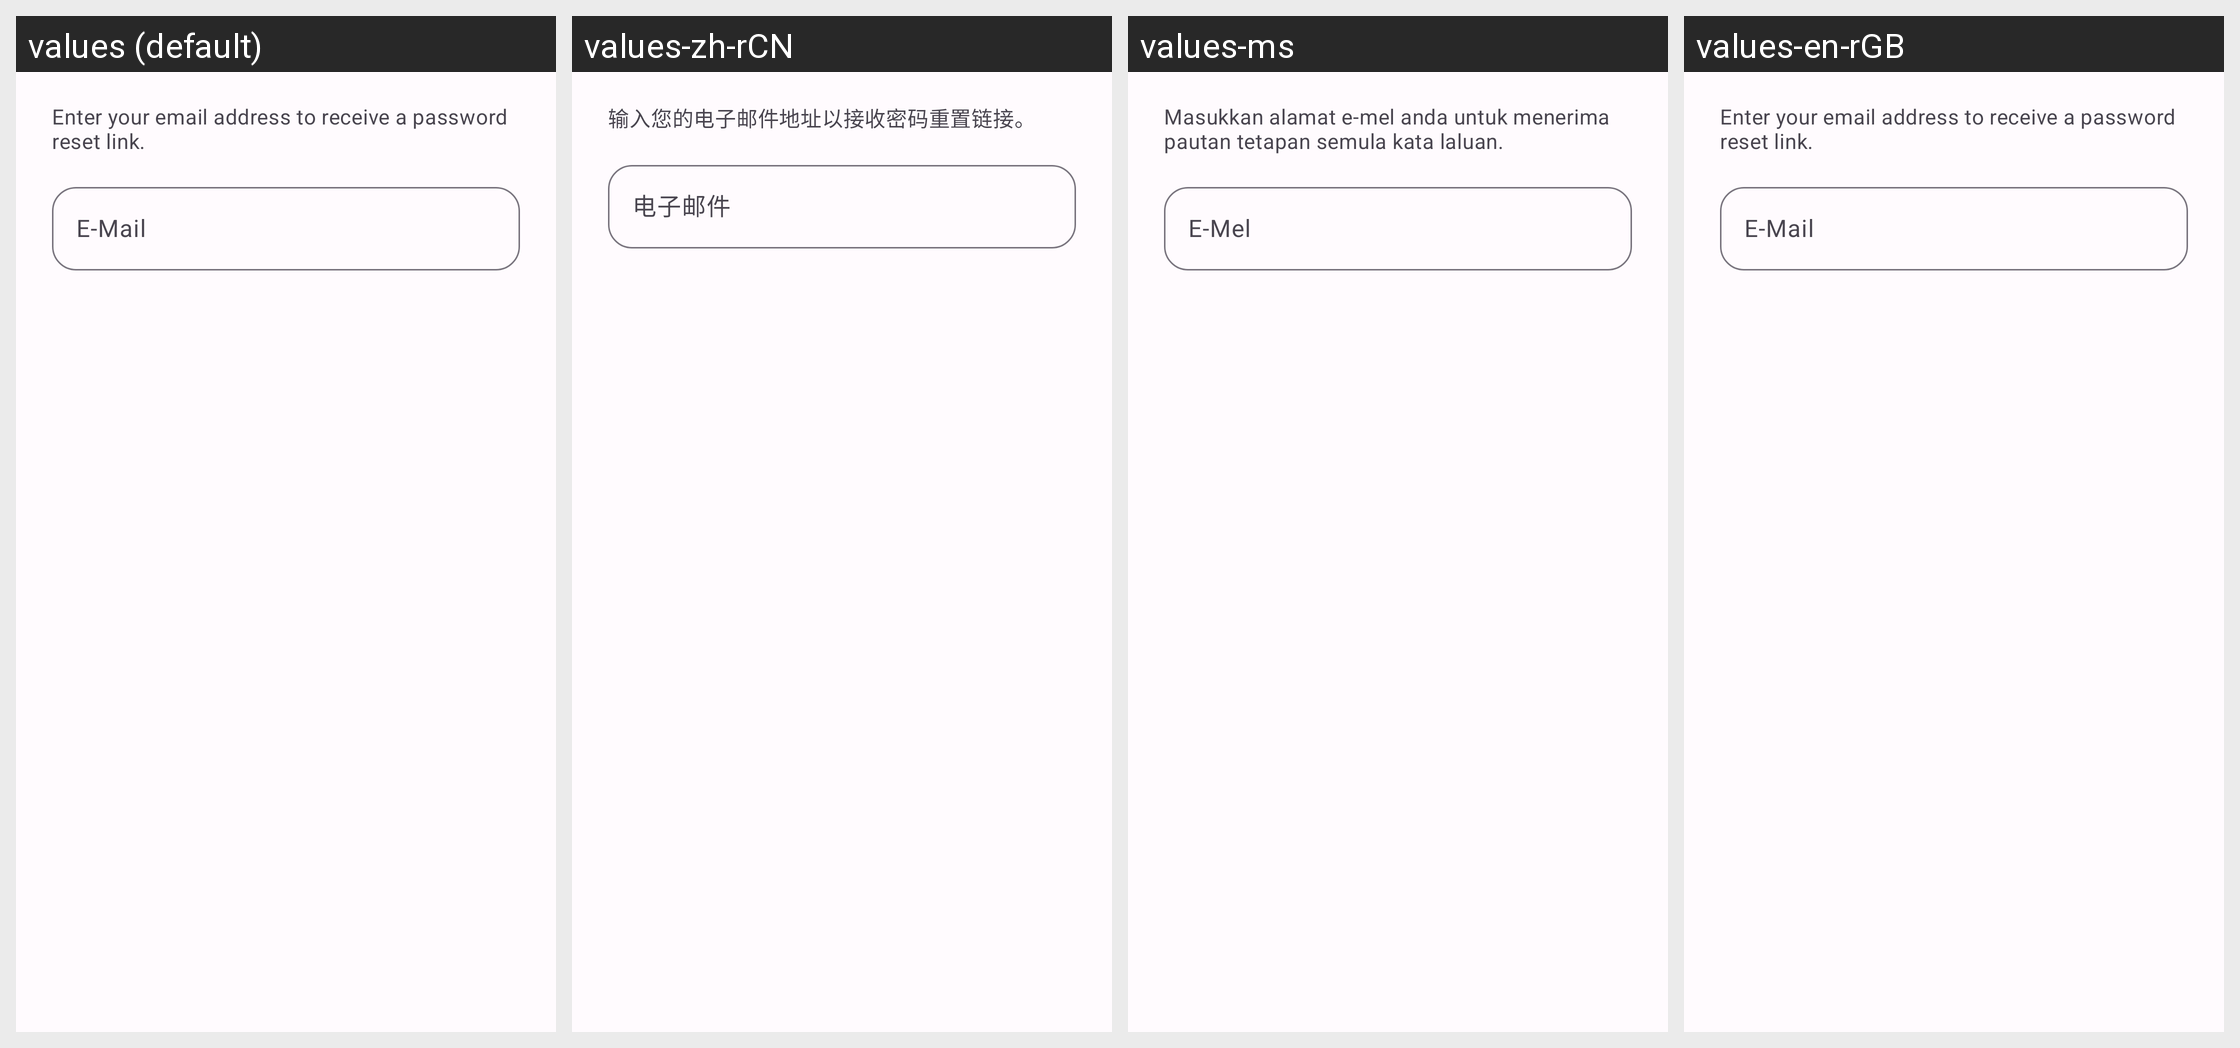

Translations of the strings shown on this Android screen, per locale in the grid:
Android screen res/layout/dialog_forgot_password.xml rendered under 4 locales, left to right: values (default), values-zh-rCN, values-ms, values-en-rGB. Device: Nexus 5 (rendered at 1080×1920; each locale shown at half size, 540×960, under a caption strip naming it); theme Theme.DamonHole.
Strings drawn on this screen, with the default value and each locale's value (text and hints the layout hard-codes, and strings that could not be matched under every locale, appear in the picture but are not listed):

reset_password_desc
  values: Enter your email address to receive a password reset link.
  values-zh-rCN: 输入您的电子邮件地址以接收密码重置链接。
  values-ms: Masukkan alamat e-mel anda untuk menerima pautan tetapan semula kata laluan.
  values-en-rGB: Enter your email address to receive a password reset link.

email
  values: E-Mail
  values-zh-rCN: 电子邮件
  values-ms: E-Mel
  values-en-rGB: E-Mail
